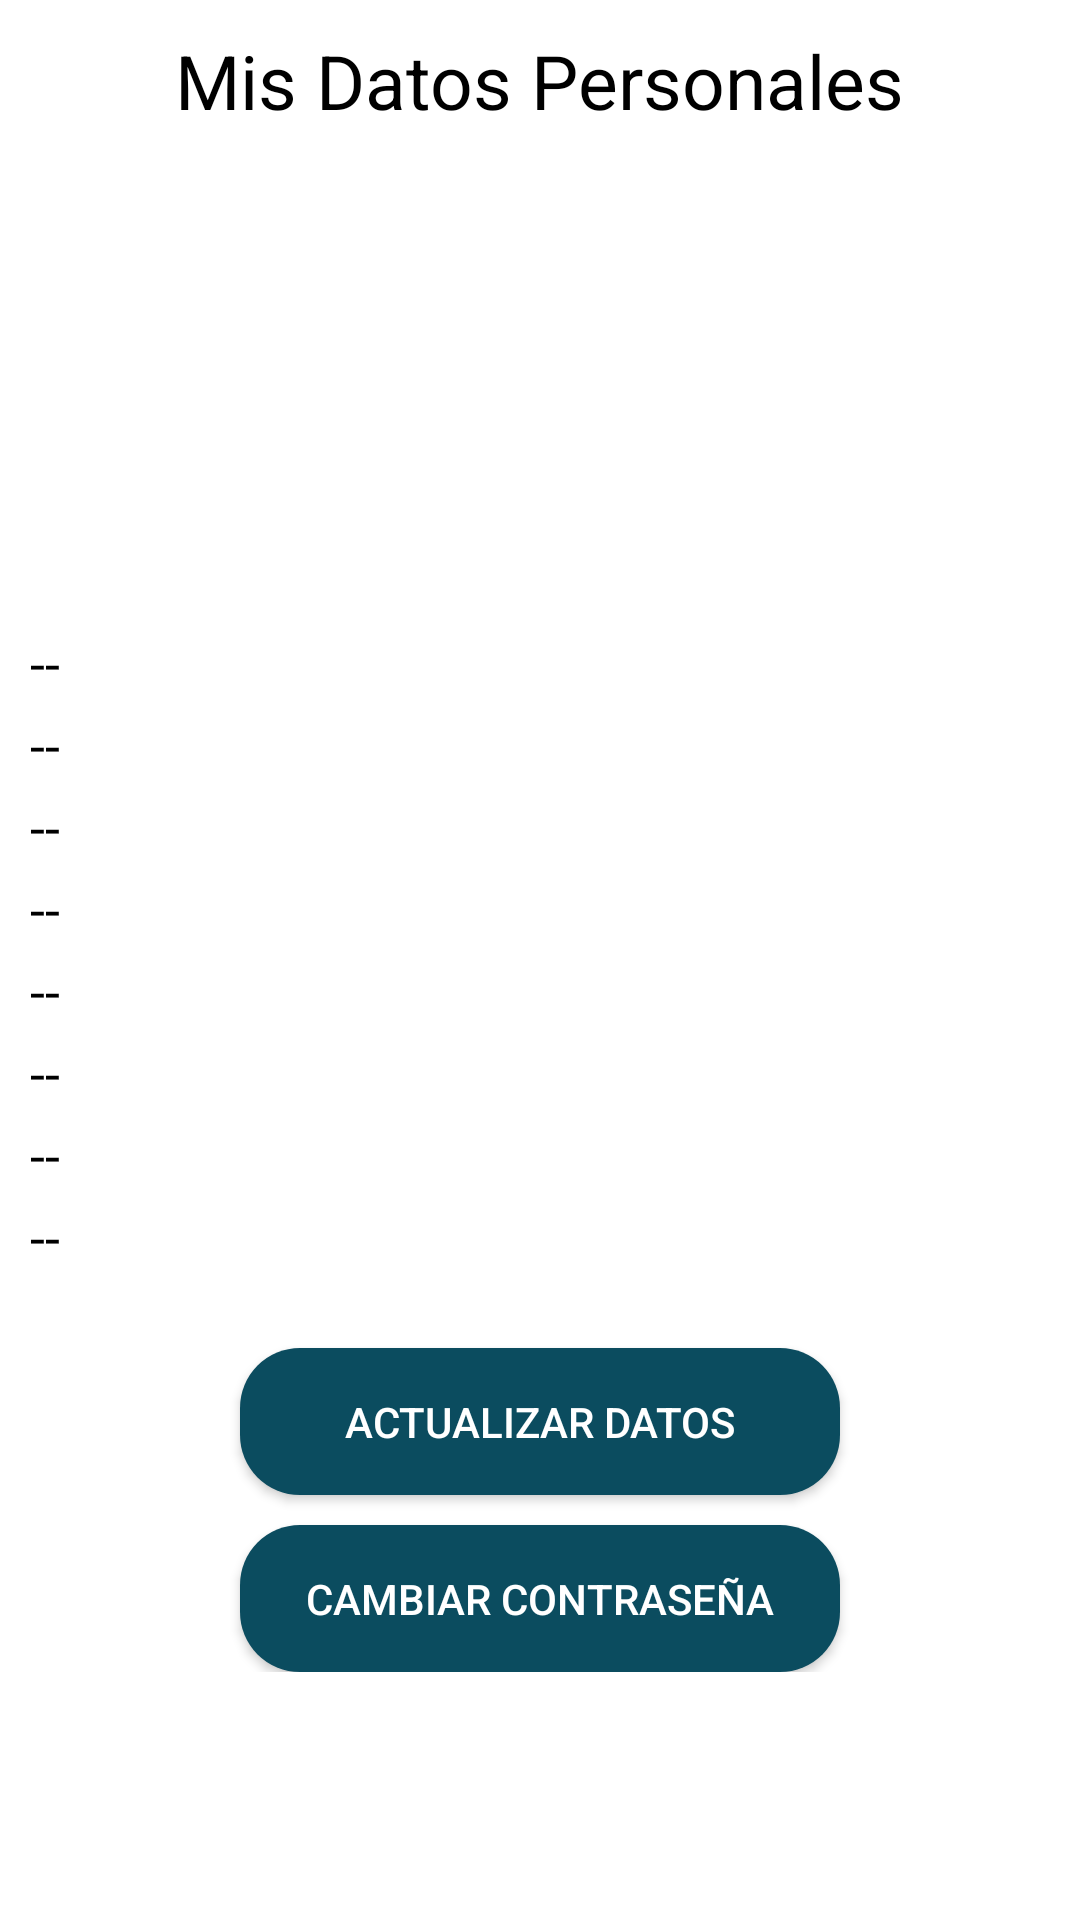

The Android layout XML behind this screen, and the referenced resources:
<!-- AndroidManifest.xml: application theme Theme.Meethbourhood -->
<!-- res/layout/activity_mis_datos.xml -->
<?xml version="1.0" encoding="utf-8"?>
<ScrollView
    xmlns:android="http://schemas.android.com/apk/res/android"
    xmlns:app="http://schemas.android.com/apk/res-auto"
    xmlns:tools="http://schemas.android.com/tools"
    android:layout_width="match_parent"
    android:layout_height="match_parent"
    android:background="#fff"
    tools:context=".Opciones.Mis_Datos">

    <androidx.appcompat.widget.LinearLayoutCompat
        android:layout_width="match_parent"
        android:layout_height="wrap_content"
        android:padding="10dp"
        android:orientation="vertical">

        <TextView
            android:text="@string/MisDatosTXT"
            android:layout_gravity="center"
            android:textSize="25sp"
            android:textColor="#000"
            android:layout_width="wrap_content"
            android:layout_height="wrap_content"/>

        
        <androidx.appcompat.widget.AppCompatImageView
            android:id="@+id/ImagenDato"
            android:layout_width="150dp"
            android:layout_height="150dp"
            android:layout_gravity="center"
            android:layout_marginTop="5dp"
            android:src="@drawable/fotoperfil"/>

        
        <TextView
            android:id="@+id/UidDato"
            android:text="@string/UidDato"
            android:textSize="18sp"
            android:textColor="#000"
            android:layout_marginTop="10dp"
            android:layout_width="match_parent"
            android:layout_height="wrap_content"/>

        
        <TextView
            android:id="@+id/NombresDato"
            android:text="@string/NombresDato"
            android:textSize="18sp"
            android:textColor="#000"
            android:layout_marginTop="3dp"
            android:layout_width="match_parent"
            android:layout_height="wrap_content"/>

        
        <TextView
            android:id="@+id/ApellidosDato"
            android:text="@string/ApellidosDato"
            android:textSize="18sp"
            android:textColor="#000"
            android:layout_marginTop="3dp"
            android:layout_width="match_parent"
            android:layout_height="wrap_content"/>

        
        <TextView
            android:id="@+id/CorreoDato"
            android:text="@string/CorreoDato"
            android:textSize="18sp"
            android:textColor="#000"
            android:layout_marginTop="3dp"
            android:layout_width="match_parent"
            android:layout_height="wrap_content"/>

        
        <TextView
            android:id="@+id/PasswordDato"
            android:text="@string/PasswordDato"
            android:textSize="18sp"
            android:textColor="#000"
            android:layout_marginTop="3dp"
            android:layout_width="match_parent"
            android:layout_height="wrap_content"/>

        
        <TextView
            android:id="@+id/EdadDato"
            android:text="@string/EdadDato"
            android:textSize="18sp"
            android:textColor="#000"
            android:layout_marginTop="3dp"
            android:layout_width="match_parent"
            android:layout_height="wrap_content"/>

        
        <TextView
            android:id="@+id/DireccionDato"
            android:text="@string/DireccionDato"
            android:textSize="18sp"
            android:textColor="#000"
            android:layout_marginTop="3dp"
            android:layout_width="match_parent"
            android:layout_height="wrap_content"/>

        
        <TextView
            android:id="@+id/TelefonoDato"
            android:text="@string/TelefonoDato"
            android:textSize="18sp"
            android:textColor="#000"
            android:layout_marginTop="3dp"
            android:layout_width="match_parent"
            android:layout_height="wrap_content"/>

        
        <Button
            android:text="@string/Actualizar"
            android:background="@drawable/boton_personalizado"
            android:textColor="#fff"
            android:layout_gravity="center"
            android:drawableStart="@drawable/actualizar_ico"
            android:drawablePadding="15dp"
            android:padding="15dp"
            android:layout_width="200dp"
            android:layout_marginTop="25dp"
            android:layout_height="wrap_content"/>

        
        <Button
            android:text="@string/ActualizarPass"
            android:background="@drawable/boton_personalizado"
            android:textColor="#fff"
            android:layout_gravity="center"
            android:drawableStart="@drawable/actualizar_pass"
            android:drawablePadding="15dp"
            android:padding="15dp"
            android:layout_width="200dp"
            android:layout_marginTop="10dp"
            android:layout_height="wrap_content"/>

    </androidx.appcompat.widget.LinearLayoutCompat>

</ScrollView>
<!-- resources referenced by this layout -->
<resources>
  <!-- drawable boton_personalizado (drawable) -->
  <?xml version="1.0" encoding="utf-8"?>
  <ripple
      xmlns:android="http://schemas.android.com/apk/res/android"
      android:color="#000">
  
      <item>
          <shape
              android:shape="rectangle">
              <solid android:color="#0B4C5F"/>
              <corners android:radius="20dp"/>
          </shape>
      </item>
  </ripple>
  <string name="Actualizar">Actualizar Datos</string>
  <string name="ActualizarPass">Cambiar Contraseña</string>
  <string name="ApellidosDato"> -- </string>
  <string name="CorreoDato"> -- </string>
  <string name="DireccionDato"> -- </string>
  <string name="EdadDato"> -- </string>
  <string name="MisDatosTXT">Mis Datos Personales</string>
  <string name="NombresDato"> -- </string>
  <string name="PasswordDato"> -- </string>
  <string name="TelefonoDato"> -- </string>
  <string name="UidDato"> -- </string>
  <style name="Theme.Meethbourhood" parent="Theme.MaterialComponents.DayNight.DarkActionBar">
          
          <item name="colorPrimary">@color/personal</item>
          <item name="colorPrimaryVariant">@color/personal</item>
          <item name="colorOnPrimary">@color/white</item>
          
          <item name="colorSecondary">@color/teal_200</item>
          <item name="colorSecondaryVariant">@color/teal_700</item>
          <item name="colorOnSecondary">@color/black</item>
          
          <item name="android:statusBarColor" tools:targetApi="l">?attr/colorPrimaryVariant</item>
          
      </style>
  <color name="personal">#0B4C5F</color>
  <color name="white">#FFFFFFFF</color>
  <color name="teal_200">#FF03DAC5</color>
  <color name="teal_700">#FF018786</color>
  <color name="black">#FF000000</color>
</resources>
